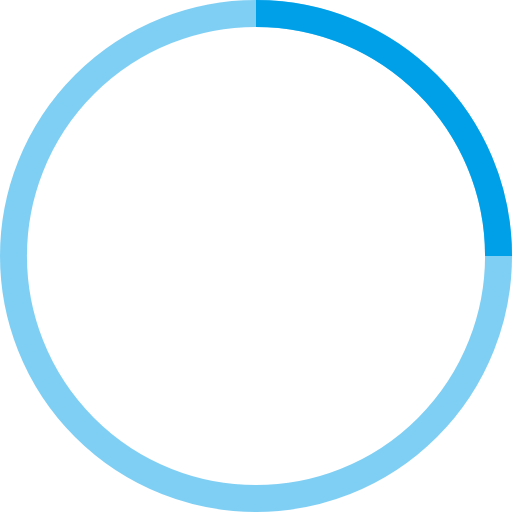
t = 0.00 s
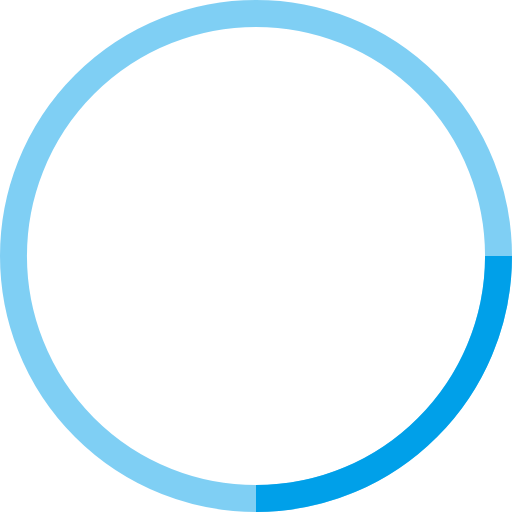
t = 0.25 s
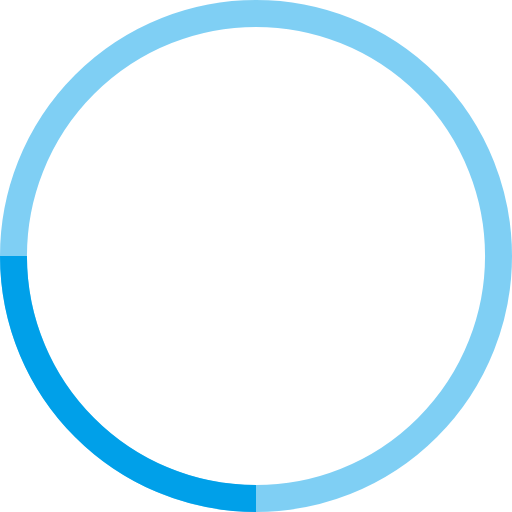
t = 0.50 s
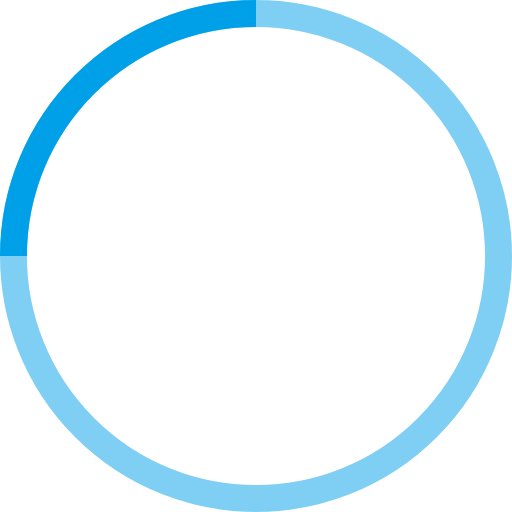
t = 0.75 s

The animated SVG that drew these frames (rendered in a browser with its animation timeline set to each time). Animation: 1 SMIL element (animateTransform=1); one cycle of 1.00 s, repeats indefinitely.

<!-- By Sam Herbert (@sherb), for everyone. More @ http://goo.gl/7AJzbL -->
<svg width="38" height="38" viewBox="0 0 38 38" xmlns="http://www.w3.org/2000/svg" stroke="#00a0e9">
    <g fill="none" fill-rule="evenodd">
        <g transform="translate(1 1)" stroke-width="2">
            <circle stroke-opacity=".5" cx="18" cy="18" r="18"/>
            <path d="M36 18c0-9.94-8.06-18-18-18">
                <animateTransform
                    attributeName="transform"
                    type="rotate"
                    from="0 18 18"
                    to="360 18 18"
                    dur="1s"
                    repeatCount="indefinite"/>
            </path>
        </g>
    </g>
</svg>
